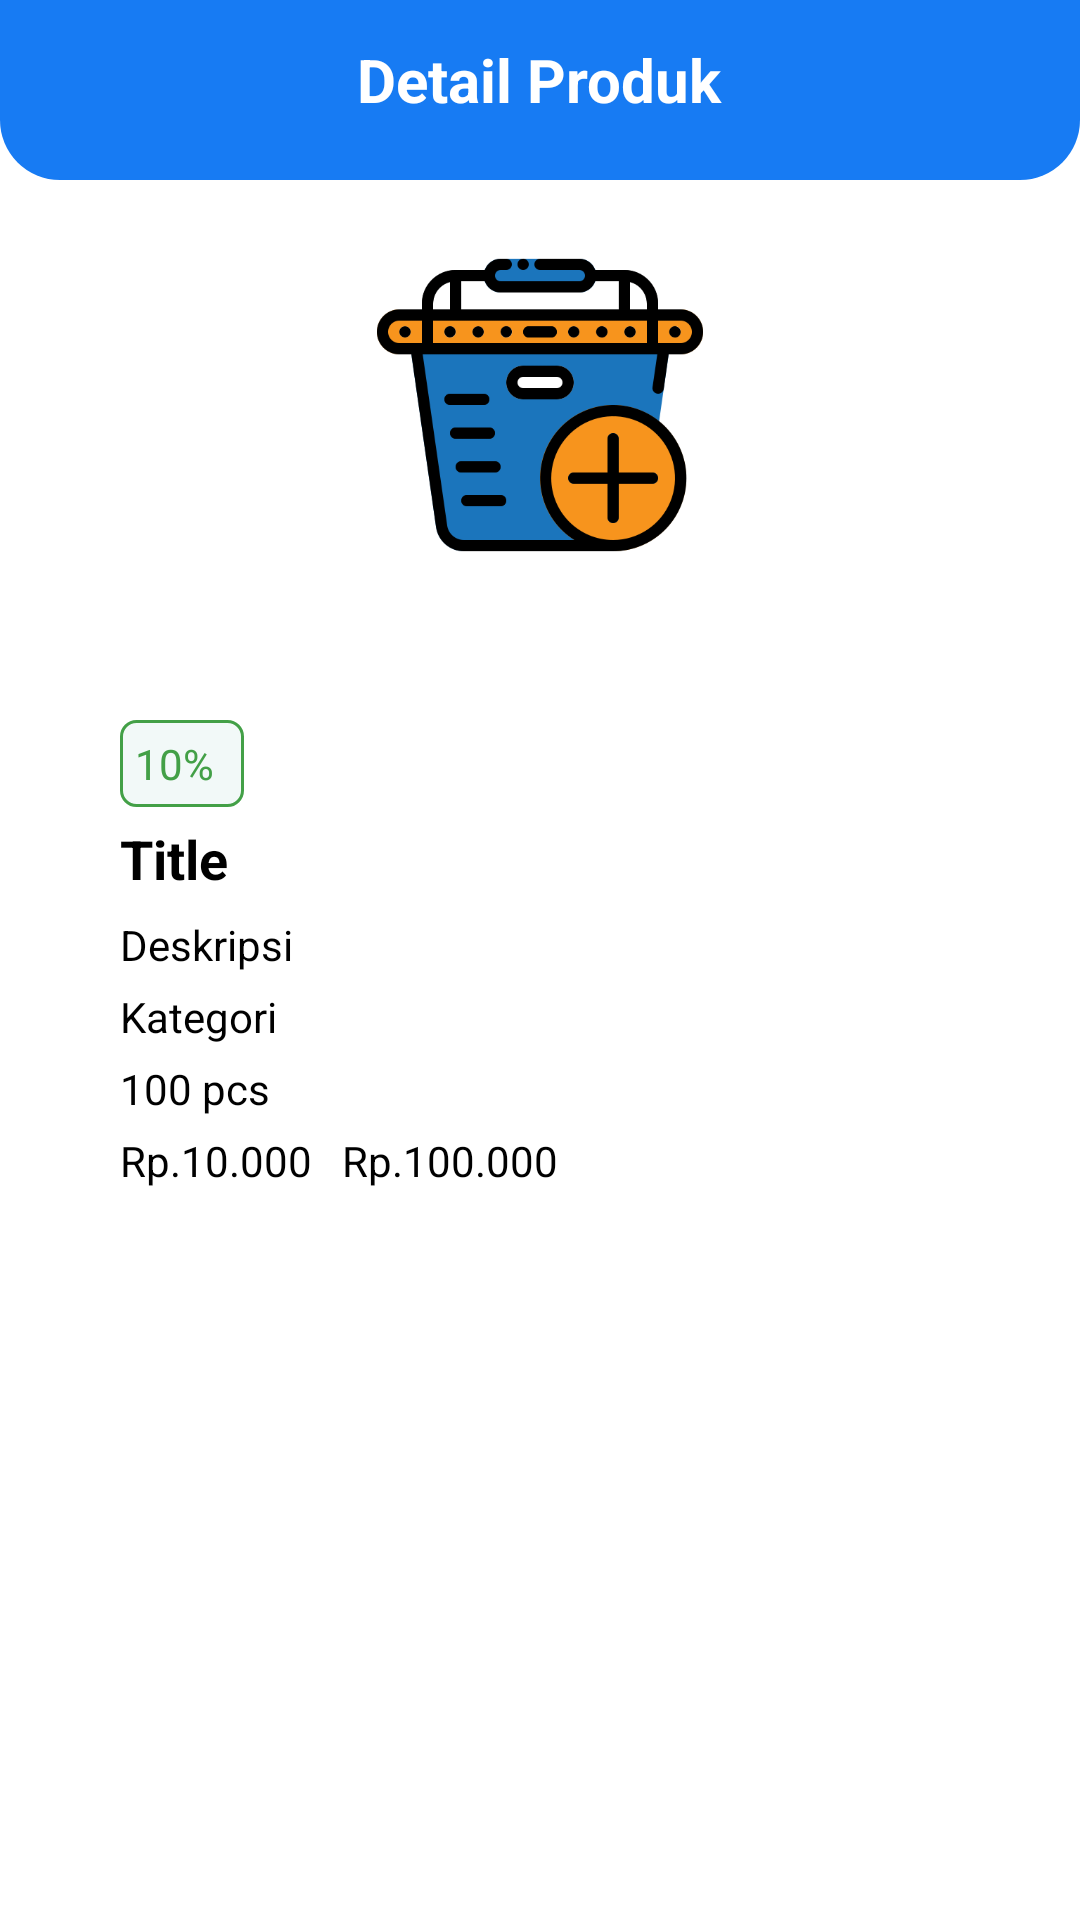

This screen was rendered from an Android layout file. Write that file and the resources it references.
<!-- AndroidManifest.xml: application theme Theme.ECommerceProject2 -->
<!-- res/layout/details_product_user.xml -->
<?xml version="1.0" encoding="utf-8"?>
<RelativeLayout
    xmlns:android="http://schemas.android.com/apk/res/android"
    xmlns:tools="http://schemas.android.com/tools"
    android:layout_width="match_parent"
    android:layout_height="match_parent">

    <RelativeLayout
        android:id="@+id/toolbarRl"
        android:layout_width="match_parent"
        android:layout_height="60dp"
        android:background="@drawable/shape_toolbar"
        android:padding="10dp">

        <ImageButton
            android:id="@+id/backBtn"
            android:layout_width="48dp"
            android:layout_height="48dp"
            android:background="@null"
            android:src="@drawable/ic_baseline_arrow_back_24"
            tools:ignore="SpeakableTextPresentCheck" />

        <TextView
            android:id="@+id/nameTv"
            android:layout_width="wrap_content"
            android:layout_height="wrap_content"
            android:layout_centerHorizontal="true"
            android:layout_marginTop="3dp"
            android:text="Detail Produk"
            android:textColor="@color/white"
            android:textSize="20dp"
            android:textStyle="bold" />

    </RelativeLayout>

    <RelativeLayout
        android:layout_width="match_parent"
        android:layout_height="200dp">

        <ImageView
            android:id="@+id/productIcon"
            android:layout_width="150dp"
            android:layout_height="150dp"
            android:layout_centerHorizontal="true"
            android:layout_marginTop="70dp"
            android:adjustViewBounds="true"
            android:padding="5dp"
            android:src="@drawable/addproduct" />

    </RelativeLayout>

    <ScrollView
        android:layout_width="wrap_content"
        android:layout_height="wrap_content"
        android:layout_marginStart="30dp"
        android:layout_marginTop="220dp"
        android:layout_marginEnd="30dp">

        <LinearLayout
            android:layout_width="350dp"
            android:layout_height="wrap_content"
            android:layout_below="@id/productIcon"
            android:layout_centerHorizontal="true"
            android:layout_marginTop="10dp"
            android:orientation="vertical"
            android:padding="10dp">

            <TextView
                android:id="@+id/discountNote"
                android:layout_width="wrap_content"
                android:layout_height="wrap_content"
                android:background="@drawable/shape_rect4"
                android:padding="5dp"
                android:paddingEnd="10dp"
                android:text="10%"
                android:textColor="@color/green" />

            <TextView
                android:id="@+id/titleTv"
                android:layout_width="wrap_content"
                android:layout_height="wrap_content"
                android:layout_marginTop="5dp"
                android:text="Title"
                android:textColor="@color/black"
                android:textSize="18dp"
                android:textStyle="bold" />

            <TextView
                android:id="@+id/descTv"
                android:layout_width="wrap_content"
                android:layout_height="wrap_content"
                android:layout_marginTop="7dp"
                android:text="Deskripsi"
                android:textColor="@color/black" />

            <TextView
                android:id="@+id/categoryTv"
                android:layout_width="wrap_content"
                android:layout_height="wrap_content"
                android:layout_marginTop="5dp"
                android:text="Kategori"
                android:textColor="@color/black" />

            <TextView
                android:id="@+id/quantityTv"
                android:layout_width="wrap_content"
                android:layout_height="wrap_content"
                android:layout_marginTop="5dp"
                android:text="100 pcs"
                android:textColor="@color/black" />

            <RelativeLayout
                android:layout_width="wrap_content"
                android:layout_height="wrap_content">

                <TextView
                    android:id="@+id/discountPrice"
                    android:layout_width="wrap_content"
                    android:layout_height="wrap_content"
                    android:paddingTop="5dp"
                    android:paddingRight="10dp"
                    android:text="Rp.10.000"
                    android:textColor="@color/black" />

                <TextView
                    android:id="@+id/originalPrice"
                    android:layout_width="wrap_content"
                    android:layout_height="wrap_content"
                    android:layout_toEndOf="@id/discountPrice"
                    android:paddingTop="5dp"
                    android:text="Rp.100.000"
                    android:textColor="@color/black" />
            </RelativeLayout>
        </LinearLayout>
    </ScrollView>
</RelativeLayout>
<!-- resources referenced by this layout -->
<resources>
  <color name="black">#FF000000</color>
  <color name="green">#43A047</color>
  <color name="white">#FFFFFFFF</color>
  <!-- drawable addproduct: png bitmap (drawable-v24, 26672 bytes) -->
  <!-- drawable shape_rect4 (drawable) -->
  <?xml version="1.0" encoding="utf-8"?>
  <shape xmlns:android="http://schemas.android.com/apk/res/android">
      android:shape="rectangle">
  
      <solid android:color="#0D00897B"/>
  
      <corners android:radius="5dp"/>
  
      <stroke android:color="@color/green"
          android:width="1dp"/>
  </shape>
  <!-- drawable shape_toolbar (drawable) -->
  <?xml version="1.0" encoding="utf-8"?>
  <shape xmlns:android="http://schemas.android.com/apk/res/android">
      android:shape="rectangle">
  
      <solid android:color="@color/colorPrimary"/>
  
      <corners android:bottomLeftRadius="20dp"
          android:bottomRightRadius="20dp"/>
  
  
  </shape>
  <style name="Theme.ECommerceProject2" parent="Theme.MaterialComponents.Light.NoActionBar">
          
          <item name="colorPrimary">@color/colorPrimary</item>
          <item name="colorPrimaryDark">@color/colorPrimaryDark</item>
          <item name="colorOnPrimary">@color/white</item>
          
          <item name="colorOnSecondary">@color/white</item>
          <item name="colorSecondary">@color/colorAccent</item>
          <item name="colorSecondaryVariant">@color/teal_700</item>
          
          <item name="android:statusBarColor" tools:targetApi="l">?attr/colorPrimaryVariant</item>
          
      </style>
  <color name="colorPrimary">#177BF3</color>
  <color name="colorPrimaryDark">#1367CE</color>
  <color name="colorAccent">#03DAC5</color>
  <color name="teal_700">#FF018786</color>
</resources>
